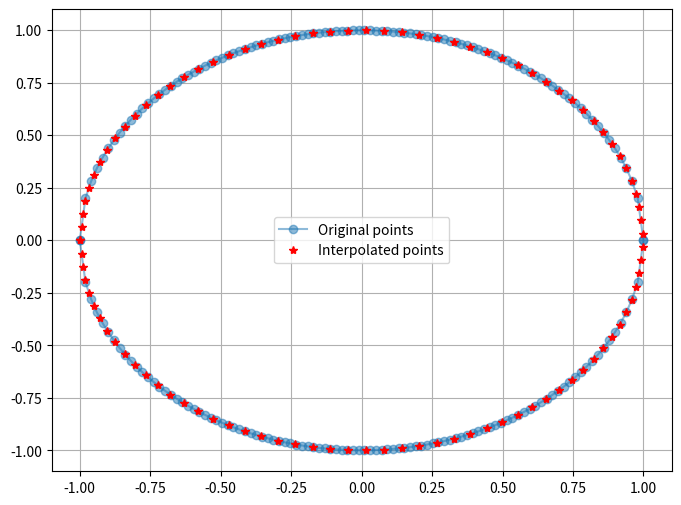

Reproduce this figure in Python.
import numpy as np
from matplotlib import pyplot as plt
from scipy.interpolate import interp1d


def interp_equidistant(x: np.ndarray, y: np.ndarray, num_points: int) -> tuple[np.ndarray, np.ndarray]:
    """
    :param x: 1D array-like object containing the x-coordinates of the input curve points.
    :param y: 1D array-like object containing the y-coordinates of the input curve points.
    :param num_points: The number of equally spaced points to be generated along the interpolated curve.
    :return: A tuple of two 1D arrays representing the x-coordinates and y-coordinates of the interpolated curve points.

    This function performs equidistant interpolation of a curve defined by the input points (x, y). It generates a set
    of equally spaced points along the curve using interpolation. The interpolation is done by computing the cumulative
    distance along the curve, normalizing the distances to the range [0, 1], and then applying interpolation along this
    normalized distance. The resulting equally spaced points are returned as arrays of x-coordinates and y-coordinates.

    Example usage:
        x = np.array([0, 1, 3, 6, 10])
        y = np.array([0, 2, 4, 7, 9])
        num_points = 10

        interpolated_x, interpolated_y = interp_equidistant(x, y, num_points)
    """

    # Compute the cumulative distance along the curve
    distance = np.cumsum(np.sqrt(np.ediff1d(x, to_begin=0) ** 2 + np.ediff1d(y, to_begin=0) ** 2))
    distance = distance / distance[-1]  # Normalize distance to the range [0, 1]

    fx, fy = interp1d(distance, x), interp1d(distance, y)

    # Generate equally spaced points from 0 to 1
    alpha = np.linspace(0, 1, num_points)

    # Interpolated points
    x_points, y_points = fx(alpha), fy(alpha)

    return x_points, y_points


def use():
    x = np.linspace(-1, 1, 100)
    y = np.sqrt(1 - x**2)
    y2 = np.concatenate([y, -y[::-1]])

    x2 = np.concatenate([x, x[::-1]])

    num_points = 100

    x_points, y_points = interp_equidistant(x2, y2, num_points)

    # Plotting
    plt.figure(figsize=(8, 6))
    plt.plot(x2, y2, "-o", label="Original points", alpha=0.5)
    plt.plot(x_points, y_points, "r*", label="Interpolated points")
    plt.legend()
    plt.grid(True)
    plt.show()


if __name__ == "__main__":
    use()
